11-way image classification set "data" from GitHub (Niletynines/AI_ImageClassification_CNN_Parrot_Conure); label vocabulary: black capped conure, blue cinnamon green cheek conure, blue normal green cheek conure, blue pineapple green cheek conure, blue yellow sided greencheek, cinnamon green cheek conure, crimson bellied conure, normal green cheek conure, pineapple green cheek conure, sun conure, yellow sided green cheek conure.

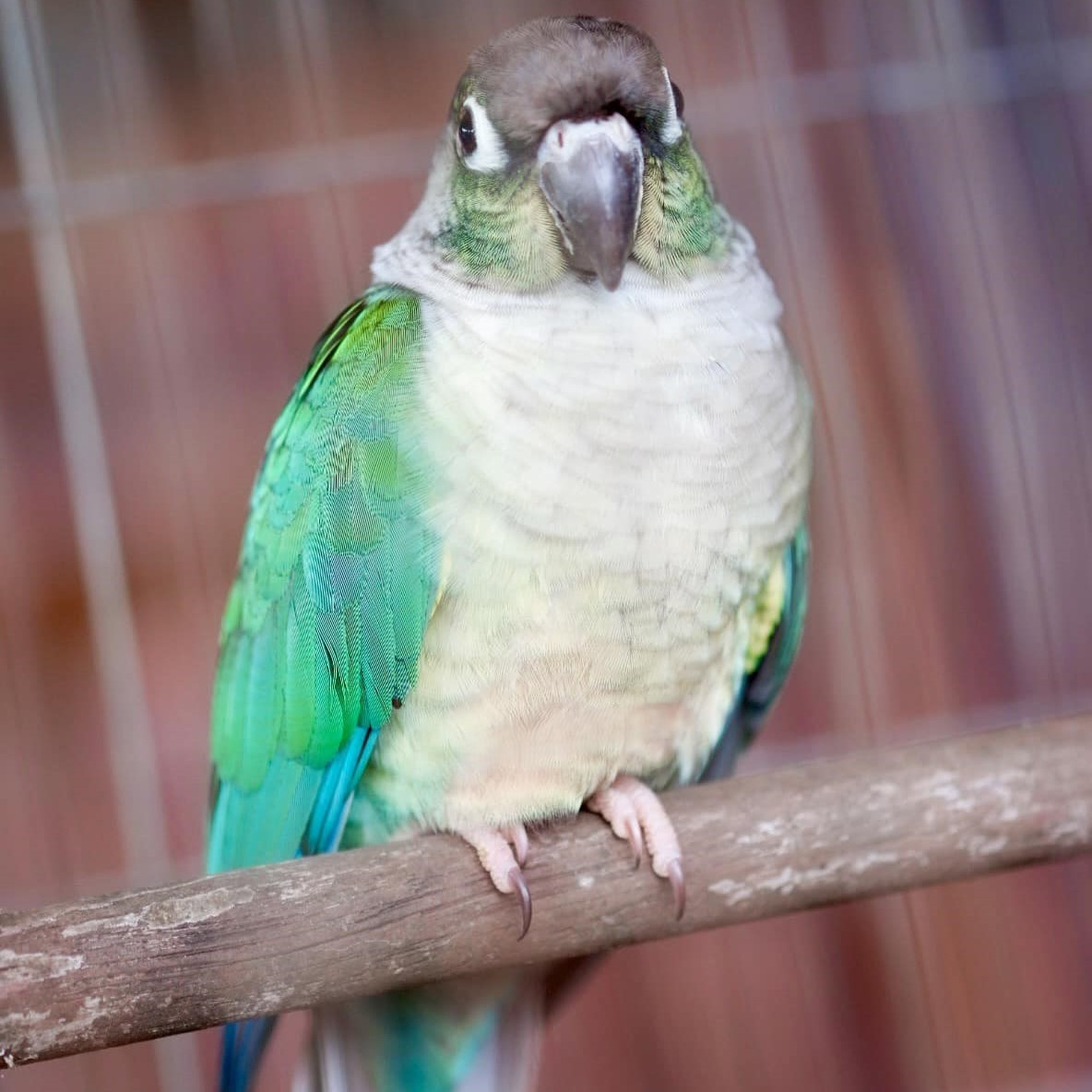
Label: blue yellow sided greencheek

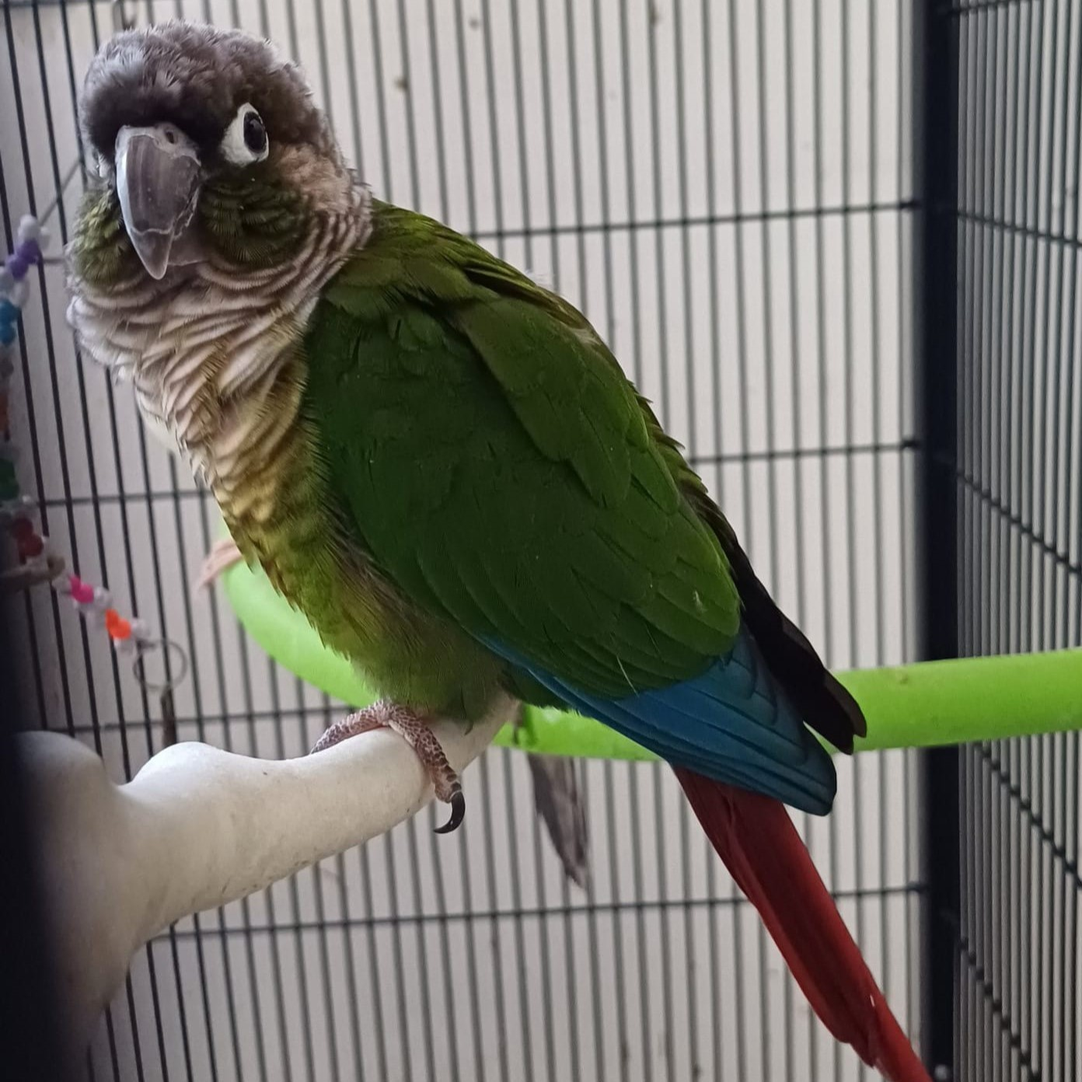
Label: normal green cheek conure

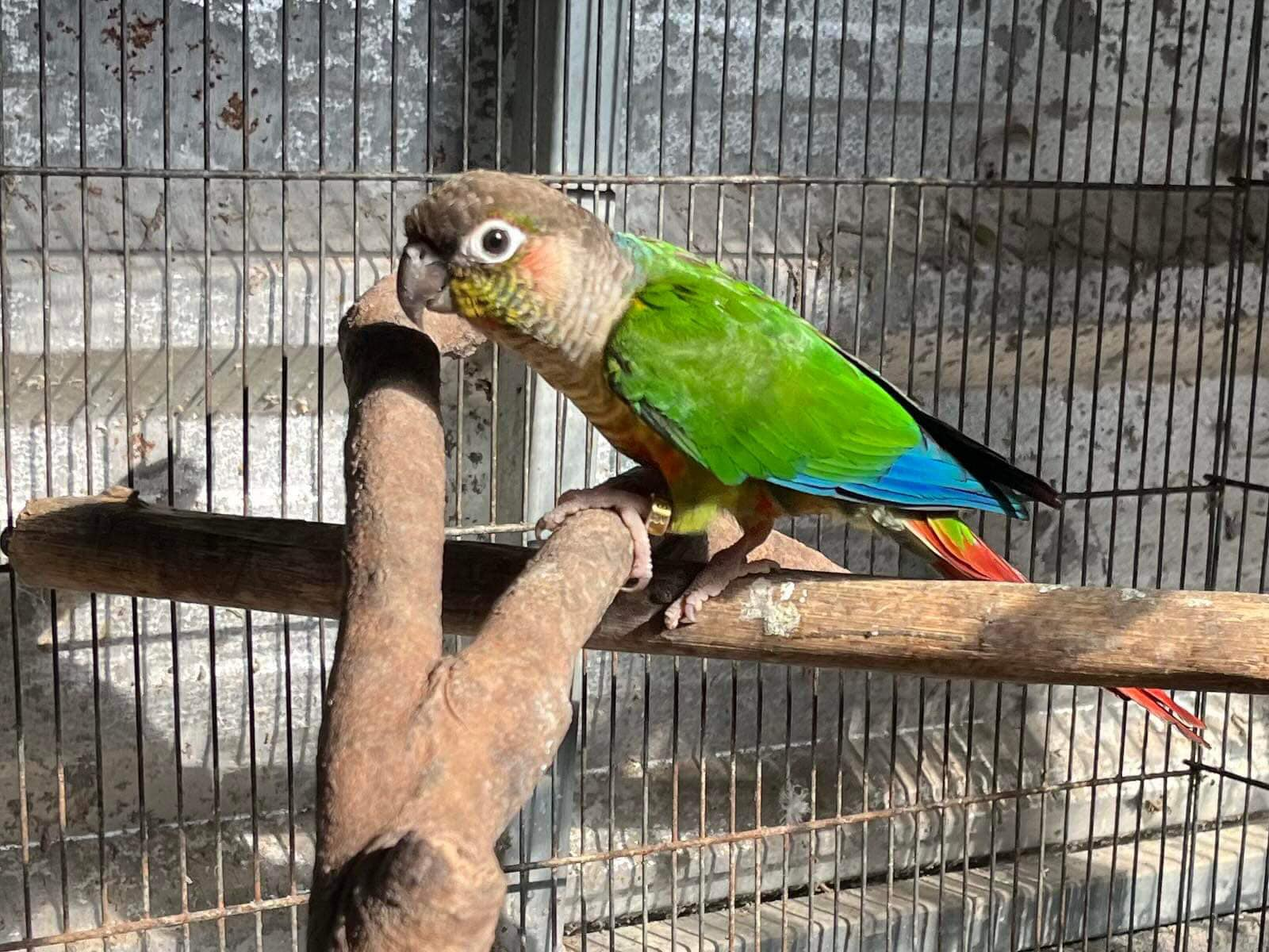
Label: yellow sided green cheek conure

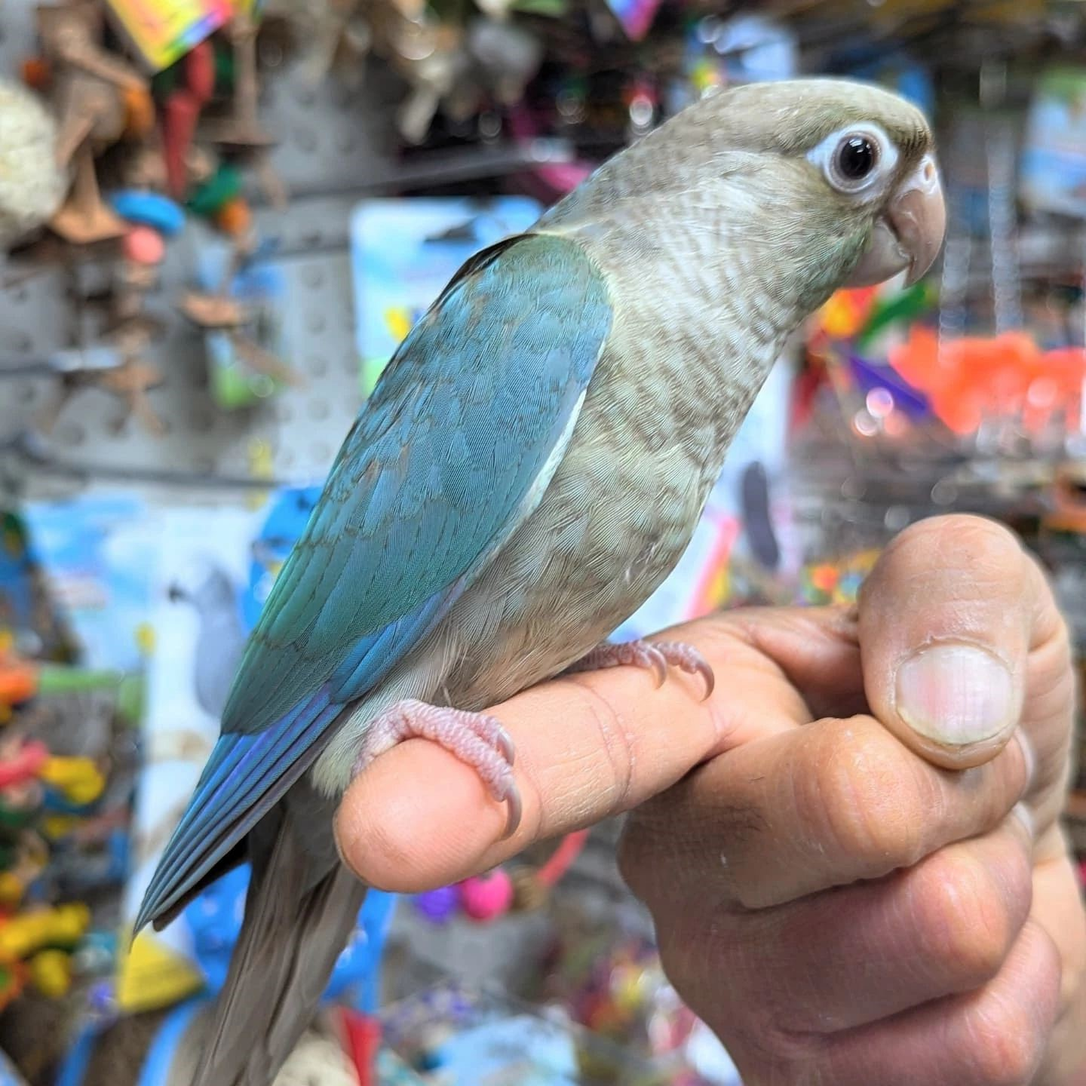
Label: blue cinnamon green cheek conure

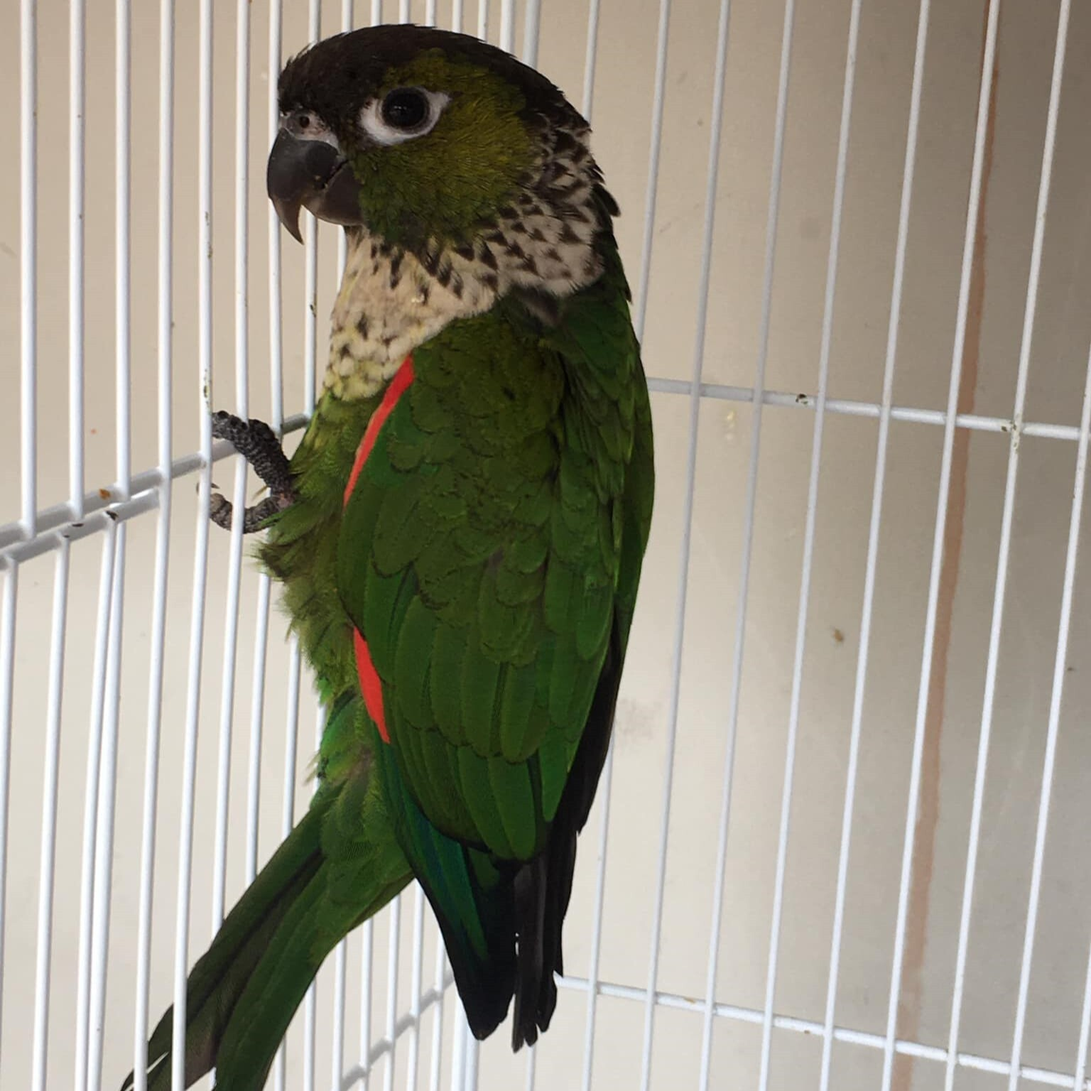
Label: black capped conure

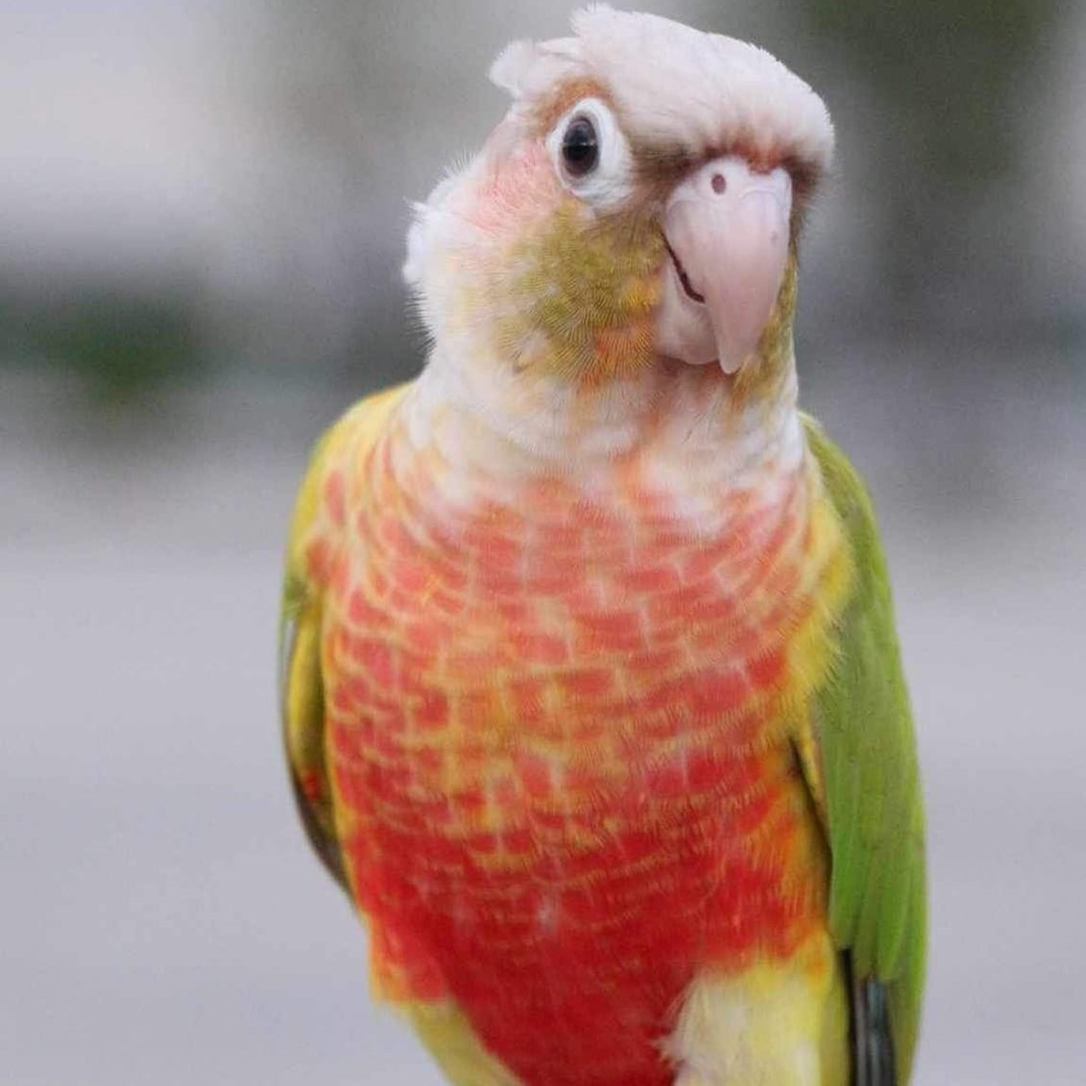
Label: pineapple green cheek conure
